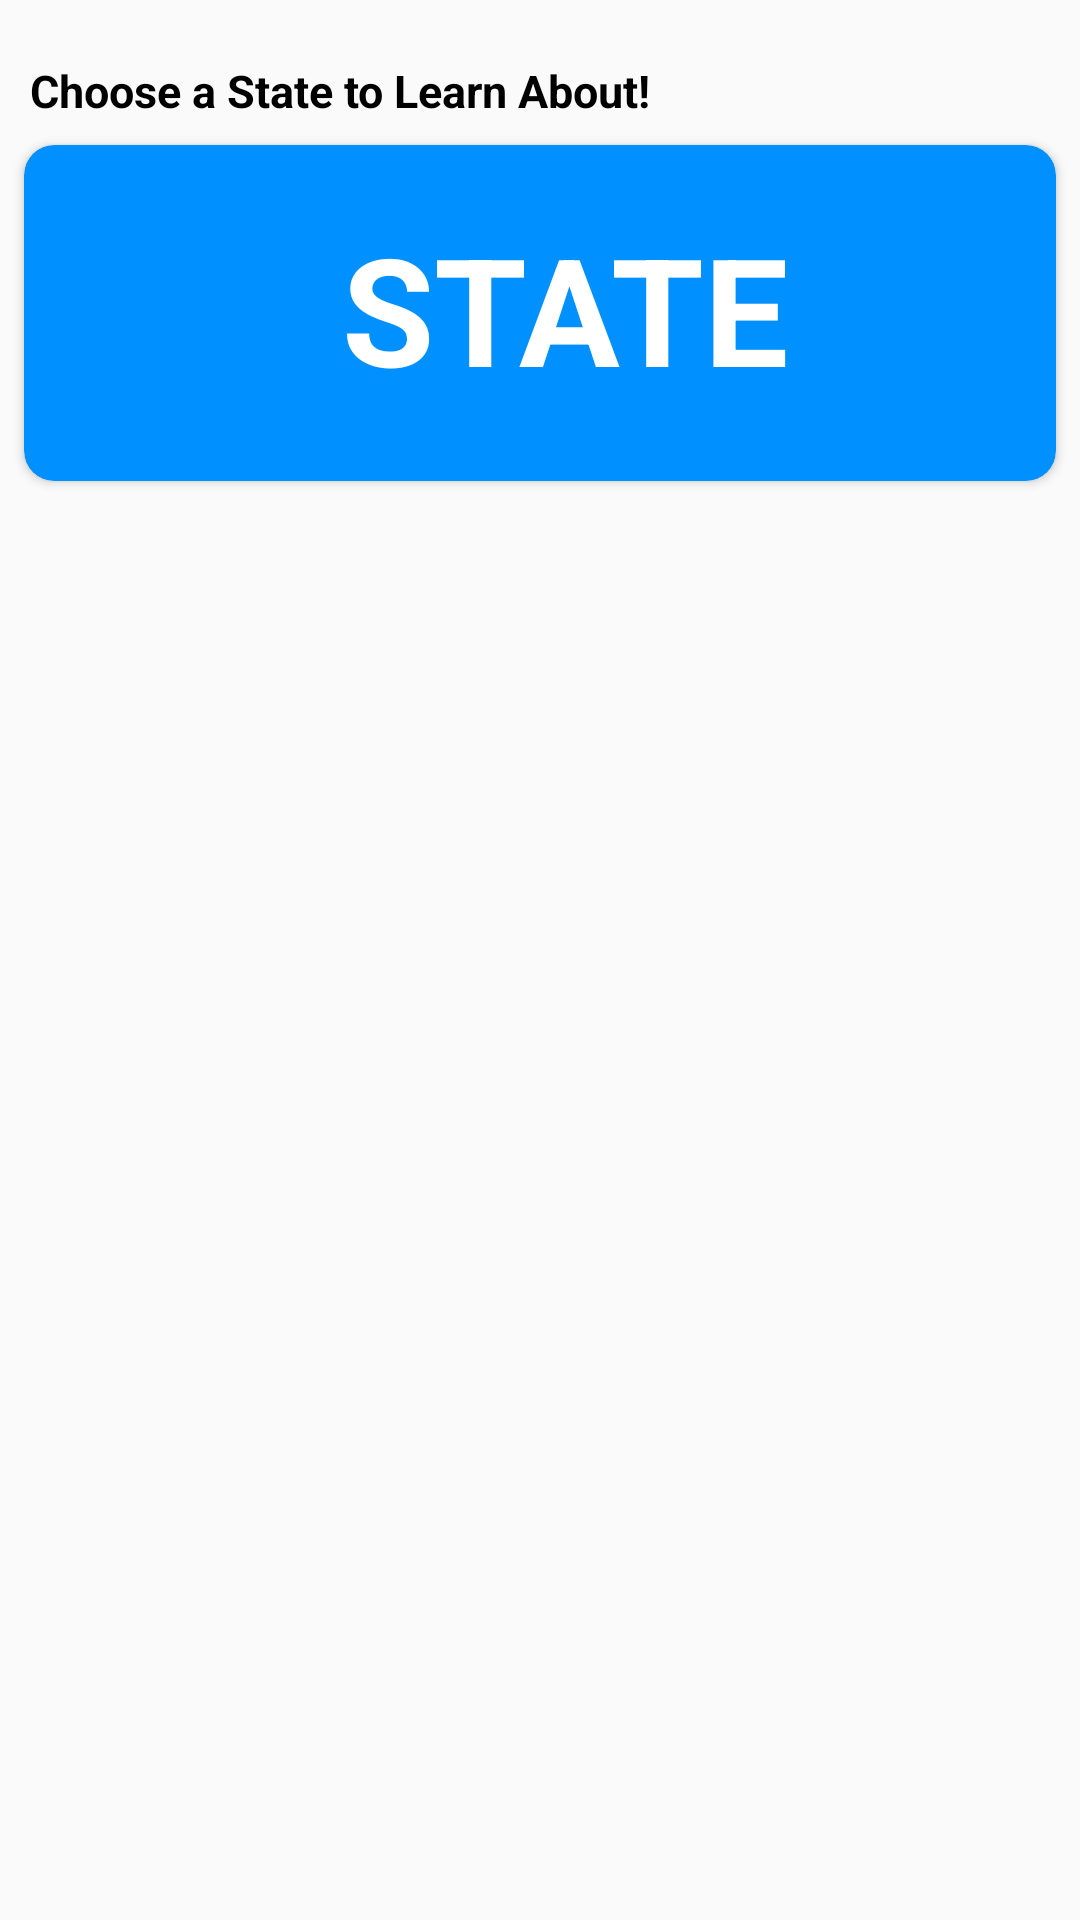

The Android layout XML behind this screen, and the referenced resources:
<!-- AndroidManifest.xml: application theme AppTheme -->
<!-- res/layout/fragment_learn.xml -->
<?xml version="1.0" encoding="utf-8"?>
<LinearLayout xmlns:android="http://schemas.android.com/apk/res/android"
    xmlns:tools="http://schemas.android.com/tools"
    android:layout_width="match_parent"
    android:layout_height="match_parent"
    xmlns:app="http://schemas.android.com/apk/res-auto"
    android:orientation="vertical"
    tools:context=".LearnFragment">

    <TextView
        android:id="@+id/ChooseAState"
        android:layout_width="wrap_content"
        android:layout_height="wrap_content"
        android:textColor="@color/textColor"
        android:textStyle="bold"
        android:textSize="15sp"
        android:layout_marginTop="20dp"
        android:layout_marginLeft="10dp"
        android:text="Choose a State to Learn About!"
        />

    <androidx.cardview.widget.CardView
        xmlns:android="http://schemas.android.com/apk/res/android"
        android:layout_width="match_parent"
        android:layout_height="wrap_content"
        android:backgroundTint="@color/buttonColor"
        app:cardCornerRadius="10dp"
        android:layout_margin="8dp">

        <RelativeLayout
            android:layout_width="match_parent"
            android:layout_height="wrap_content"
            android:padding="16dp">

            <ImageView
                android:id="@+id/imageOfState"
                android:layout_width="80dp"
                android:layout_height="80dp"
                android:layout_centerVertical="true" />

            <TextView
                android:id="@+id/StateName"
                android:layout_width="wrap_content"
                android:layout_height="wrap_content"
                android:layout_marginTop="5dp"
                android:layout_marginLeft="10dp"
                android:layout_toRightOf="@id/imageOfState"
                android:textColor="@color/white"
                android:textStyle="bold"
                android:text="STATE"
                android:textSize="50sp" />
        </RelativeLayout>

    </androidx.cardview.widget.CardView>

</LinearLayout>
<!-- resources referenced by this layout -->
<resources>
  <color name="buttonColor">#0090ff</color>
  <color name="textColor">#000000</color>
  <color name="white">#FFFFFFFF</color>
  <style name="AppTheme" parent="Theme.AppCompat.Light.NoActionBar">
          <item name="backgroundColor">@color/white</item>
          <item name="android:textColor">@color/white</item>
          <item name="colorPrimary">@color/buttonColor</item>
          <item name="colorPrimaryDark">@color/buttonColorDark</item>
          <item name="colorAccent">@color/buttonColor</item>
      </style>
  <color name="buttonColorDark">#090fff</color>
</resources>
